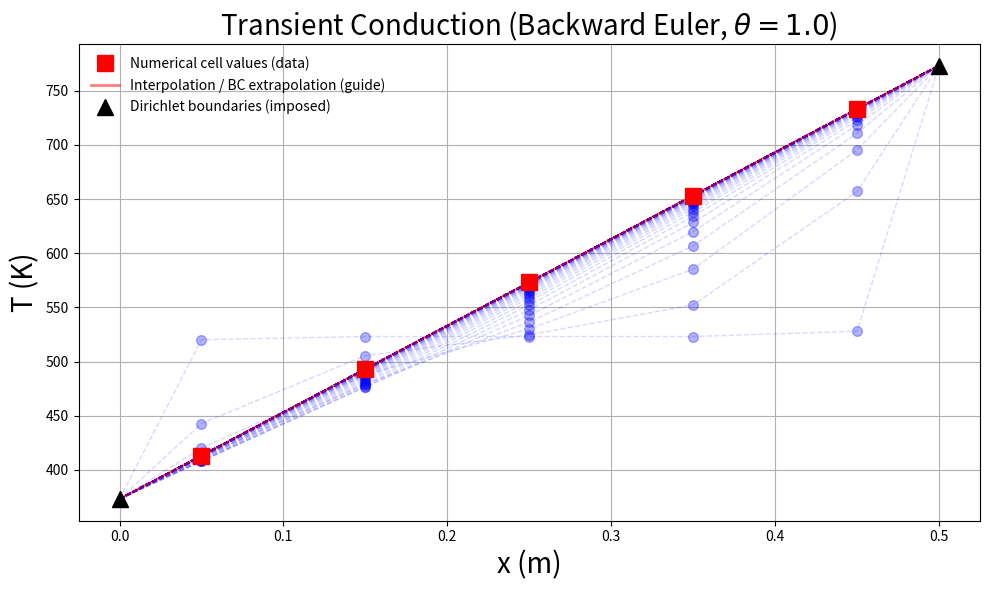

The script that saved this image:
#!/usr/bin/env python3
import numpy as np
import matplotlib.pyplot as plt

"""1D TRANSIENT conduction: rho*cp dT/dt = d/dx(k dT/dx) + q.
Fully implicit (backward Euler). Reuses the steady Gauss-Seidel solver as
the INNER solve at each time step; the outer loop marches in time.
"""
def run_1_D_transient_conduction(L=0.5, k=1000.0, q_val=0.0, nx=5, TA=100, TB=500, rho=1000.0, cp=1000.0, T_initial=273.15, dt=0.1, n_steps=10000, theta=1.0):

    Tabs0 = 273.15 # K
    qDot = np.ones(nx) * q_val # W/m^3
    dx = L / nx #m
    x = np.arange(nx) * dx + 0.5 * dx#m
    T_old = np.ones(nx) * 250 + 273.15 # K
    T_new = np.ones(nx) * 250 + 273.15 # K

    # Boundary conditions
    T0 = TA + Tabs0 # K
    TL = TB + Tabs0 # K

    plt.figure("1D Transient Conduction Evolution", figsize=(10, 6))
    plot_interval = max(1, n_steps // 200)

    for step in range(n_steps):
        # --- PASS 1: update the whole field (your Gauss-Seidel sweep) ---

        # Boundary condition at x = 0
        i = 0
        aE = k / dx 
        aW = 2 * k / dx
        aP = rho * cp * dx / dt + (aW + aE) * theta
        aP0 = rho * cp * dx / dt - (aW + aE) * (1-theta)
        #print(f"i={i}, aE={aE}, aW={aW}, aP={aP}, qDot[i]={qDot[i]}, dx={dx}")
        T_new[i] = (aP0 * T_old[i] + \
                    aE * (theta*T_new[i+1] + (1-theta)*T_old[i+1]) + \
                    aW * T0 + \
                    qDot[i] * dx ) / aP
        
        for i in range(1, nx - 1):
            aE = k / dx
            aW = k / dx
            aP = rho * cp * dx / dt + (aW + aE) * theta
            aP0 = rho * cp * dx / dt - (aW + aE) * (1-theta)
            #print(f"i={i}, aE={aE}, aW={aW}, aP={aP}, qDot[i]={qDot[i]}, dx={dx}")
            T_new[i] = ( aP0 * T_old[i] + \
                        aE * (theta*T_new[i+1] + (1-theta)*T_old[i+1]) + \
                        aW * (theta*T_new[i-1] + (1-theta)*T_old[i-1]) + 
                        qDot[i] * dx ) / aP
   
        # Boundary condition at x = L
        i = nx - 1
        aE = 2 * k / dx
        aW = k / dx
        aP = rho * cp * dx / dt + (aW + aE) * theta
        aP0 = rho * cp * dx / dt - (aW + aE) * (1-theta)
        #print(f"i={i}, aE={aE}, aW={aW}, aP={aP}, qDot[i]={qDot[i]}, dx={dx}")
        T_new[i] = (aP0 * T_old[i] + \
                    aE * TL + \
                    aW * (theta*T_new[i-1] + (1-theta)*T_old[i-1]) + 
                    qDot[i] * dx ) / aP



        # Plot time snapshots with a clean alpha gradient (early = light, late = dark)
        if step % plot_interval == 0:
            alpha_val = 0.3 + 0.6 * (step / n_steps)
            # markers ONLY at cell centers = the real solved DATA
            plt.plot(x, T_new, linestyle='none', marker='o', markersize=7,
                     color='blue', alpha=alpha_val)
            # thin line = interpolation guide (no data, just visual)
            full_x = np.concatenate(([0.0], x, [L]))
            full_T = np.concatenate(([T0], T_new, [TL]))
            plt.plot(full_x, full_T, linestyle='--', color='blue',
                      alpha=alpha_val*0.5, linewidth=1)

        # update for next time step
        T_old[:] = T_new[:]

    # Final steady state verification line
    full_x = np.concatenate(([0.0], x, [L]))
    full_T = np.concatenate(([T0], T_new, [TL]))
    # markers = data, line = guide, with honest legend labels
    plt.plot(x, T_new, linestyle='none', marker='s', markersize=11, color='red',
             label='Numerical cell values (data)', zorder=5)
    plt.plot(full_x, full_T, linestyle='-', linewidth=2, color='red', alpha=0.5, 
             label='Interpolation / BC extrapolation (guide)')
    plt.plot([0.0, L], [T0, TL], linestyle='none', marker='^', markersize=12, 
             color='black', label='Dirichlet boundaries (imposed)', zorder=6)
    
    plt.xlabel('x (m)', fontsize=20)
    plt.ylabel('T (K)', fontsize=20)
    plt.title('Transient Conduction (Backward Euler, $\\theta=1.0$)', fontsize=20)
    plt.grid(True)
    plt.legend(frameon=False, loc='upper left')
    plt.tight_layout()


"""
This function solves the 1D conduction problem using the finite difference method.
It iteratively updates the temperature field until convergence is achieved.
"""
def run_1_D_numerical_conduction(L=0.5, k=1000.0,q_val = 0.0, nx=5, TA = 100, TB = 500):
    
    Tabs0 = 273.15 # K
    #L = 0.5 #m
    #k = 1000.0 # W/m-K
    qDot = np.ones(nx) * q_val # W/m^3
    #nx = 5
    dx = L / nx #m
    x = np.arange(nx) * dx + 0.5 * dx#m
    T = np.ones(nx) * 0 + 273.15 # K
    

    # Boundary conditions
    T0 = TA + Tabs0 # K
    TL = TB + Tabs0 # K

    residual = np.ones(nx) * 1 # K
    residualSum = np.sum(np.abs(residual))
    r_converged = 1e-9 # K
    iteration = 0

    while residualSum > r_converged:
        # --- PASS 1: update the whole field (your Gauss-Seidel sweep) ---

        # Boundary condition at x = 0
        i = 0
        aE = k / dx
        aW = 2 * k / dx
        aP = aW + aE
        #print(f"i={i}, aE={aE}, aW={aW}, aP={aP}, qDot[i]={qDot[i]}, dx={dx}")
        T[i] = ( aE * T[i+1] + aW * T0 + qDot[i] * dx ) / aP
        


        for i in range(1, nx - 1):
            aE = k / dx
            aW = k / dx
            aP = aW + aE
            #print(f"i={i}, aE={aE}, aW={aW}, aP={aP}, qDot[i]={qDot[i]}, dx={dx}")
            T[i] = ( aE * T[i+1] + aW * T[i-1] + qDot[i] * dx ) / aP
   
        # Boundary condition at x = L
        i = nx - 1
        aE = 2 * k / dx
        aW = k / dx
        aP = aW + aE
        #print(f"i={i}, aE={aE}, aW={aW}, aP={aP}, qDot[i]={qDot[i]}, dx={dx}")
        T[i] = ( aE * TL + aW * T[i-1] + qDot[i] * dx ) / aP
        

        # --- PASS 2: NOW compute residual on the complete, consistent field ---
        # Boundary condition at x = 0
        i = 0
        aE = k / dx
        aW = 2 * k / dx
        aP = aW + aE
        residual[i] = ( aE * T[i+1] + aW * T0 + qDot[i] * dx ) - aP * T[i]

        for i in range(1, nx - 1):
            aE = k / dx
            aW = k / dx
            aP = aW + aE
            residual[i] = ( aE * T[i+1] + aW * T[i-1] + qDot[i] * dx ) - aP * T[i]

        # Boundary condition at x = L
        i = nx - 1
        aE = 2 * k / dx
        aW = k / dx
        aP = aW + aE
        residual[i] = ( aE * TL + aW * T[i-1] + qDot[i] * dx ) - aP * T[i]

        residualSum = np.sum(np.abs(residual)) #np.abs(T-T_old)/max(np.abs(T))
        iteration += 1
        print("Residual = {0:11.9f} at Iteration {1:d}".format(residualSum, iteration))

        if (residualSum <= r_converged):
            print("Converged after {0:d} iterations".format(iteration))
            break

    front_T = [T0]
    back_T = [TL]
    resultT = np.concatenate((front_T, T, back_T))
    fron_x = [0]
    back_x = [L]
    resultX = np.concatenate((fron_x, x, back_x))

    # Return the required arrays and length for plotting
    return resultX, resultT, nx


def run_1_D_analytical_conduction(L=0.5, k=1000.0,q_val = 0.0, nx = 50, TA = 100, TB = 500):
    Tabs0 = 273.15 # K
    #L = 0.5 #m
    #k = 1000.0 # W/m-K
    qDot = q_val # W/m^3
    #nx = 50
    dx = L / nx #m  
    x = np.arange(nx) * dx + 0.5 * dx#m
    T = np.ones(nx) * 0 + 273.15 # K

    # Boundary conditions
    T0 = TA + Tabs0 # K
    TL = TB + Tabs0 # K

    for i in range(nx):
        T[i] = q_val/(2*k)*(L - x[i])*x[i] + (TL - T0 )/L * x[i] + T0
        #T[i] = T0 + (TL - T0) * (x[i] / L)

    front_T = [T0]
    back_T = [TL]
    resultT = np.concatenate((front_T, T, back_T))
    fron_x = [0]
    back_x = [L]
    resultX = np.concatenate((fron_x, x, back_x))

    # Return the required arrays and length for plotting
    return resultX, resultT, nx

def plot_results(resultX, resultT, nx):
    # 1. Set global publication-quality styles
    plt.rcParams['font.family'] = 'sans-serif'
    plt.rcParams['font.sans-serif'] = ['Helvetica', 'Arial']
    plt.rcParams['font.weight'] = 'bold'          # Bold text globally
    plt.rcParams['axes.labelweight'] = 'bold'     # Bold labels
    plt.rcParams['axes.titleweight'] = 'bold'     # Bold titles

    #plt.plot(x, T, marker='o', color='b', label='T(x)')
    plt.plot(resultX, resultT, linestyle='--', linewidth=4, 
            marker='o', markersize=10, color='b', label='T(x) - Numerical')
    #plt.plot(0, T0, marker='o', markersize = 16, color='r', label='T0 = 100°C')
    #plt.plot(L, TL, marker='o', markersize = 16, color='r', label='TL = 500°C')
    plt.xlim(0, resultX[nx+1]*1.1)
    plt.ylim(0, resultT[nx+1]*1.1)
    plt.xlabel('x (m)', fontsize=20)
    plt.ylabel('T (K)', fontsize=20)
    plt.legend(fontsize=20, frameon=False, loc='upper left')
    plt.grid(True)
    plt.tight_layout()
    plt.show()

def run_1_D_conduction_no_heat_generation():
     # Unpack the returned variables from the analytical function
    resultX_ana, resultT_ana, nx = run_1_D_analytical_conduction(L=0.5, k=1000.0,q_val = 0.0, nx = 50, TA = 100, TB = 500)
    # Unpack the returned variables from the simulation function
    resultX, resultT, nx = run_1_D_numerical_conduction(L=0.5, k=1000.0,q_val = 0.0, nx = 5, TA = 100, TB = 500)    

    plt.figure("1_D Conduction: No Heat Generation", figsize=(10, 16))
    # 1. Set global publication-quality styles
    plt.rcParams['font.family'] = 'sans-serif'
    plt.rcParams['font.sans-serif'] = ['Helvetica', 'Arial']
    plt.rcParams['font.weight'] = 'bold'          # Bold text globally
    plt.rcParams['axes.labelweight'] = 'bold'     # Bold labels
    plt.rcParams['axes.titleweight'] = 'bold'     # Bold titles

    plt.plot(resultX_ana, resultT_ana, linestyle='-', linewidth=3, 
             color='r', label='T(x) - Analytical')
    plt.plot(resultX, resultT, linestyle='--', linewidth=6, 
            marker='o', markersize=10, color='k', label='T(x) - Numerical')

    plt.xlim(0, np.max(resultX)*1.1)
    plt.ylim(0, np.max(resultT)*1.1)
    plt.xlabel('x (m)', fontsize=20)
    plt.ylabel('T (K)', fontsize=20)
    plt.legend(fontsize=20, frameon=False, loc='upper left')
    plt.grid(True)
    plt.tight_layout()
    #plt.show()

def run_1_D_conduction_uniform_heat_generation():
     # Unpack the returned variables from the analytical function
    resultX_ana, resultT_ana, nx = run_1_D_analytical_conduction(L=0.02, k=0.5,q_val = 1000.0e3, nx = 50, TA = 100, TB = 200)
    # Unpack the returned variables from the simulation function
    resultX, resultT, nx = run_1_D_numerical_conduction(L=0.02, k=0.5,q_val = 1000.0e3, nx = 5, TA = 100, TB = 200)    

    plt.figure("1_D Conduction: Uniform Heat Generation", figsize=(10, 16))
    # 1. Set global publication-quality styles
    plt.rcParams['font.family'] = 'sans-serif'
    plt.rcParams['font.sans-serif'] = ['Helvetica', 'Arial']
    plt.rcParams['font.weight'] = 'bold'          # Bold text globally
    plt.rcParams['axes.labelweight'] = 'bold'     # Bold labels
    plt.rcParams['axes.titleweight'] = 'bold'     # Bold titles

    plt.plot(resultX_ana, resultT_ana, linestyle='-', linewidth=3, 
             color='r', label='T(x) - Analytical')
    plt.plot(resultX, resultT, linestyle='--', linewidth=6, 
            marker='o', markersize=10, color='k', label='T(x) - Numerical')

    plt.xlim(0, np.max(resultX)*1.1)
    plt.ylim(0, np.max(resultT)*1.1)
    plt.xlabel('x (m)', fontsize=20)
    plt.ylabel('T (K)', fontsize=20)
    plt.legend(fontsize=20, frameon=False, loc='upper left')
    plt.grid(True)
    plt.tight_layout()
    #plt.show()





# This is a standard function you define yourself
def main():

    #run_1_D_conduction_no_heat_generation()

    #run_1_D_conduction_uniform_heat_generation()

    run_1_D_transient_conduction()

    plt.show()  # Show all plots at once



# This guard checks if the script is being executed directly
if __name__ == "__main__":
    main()
